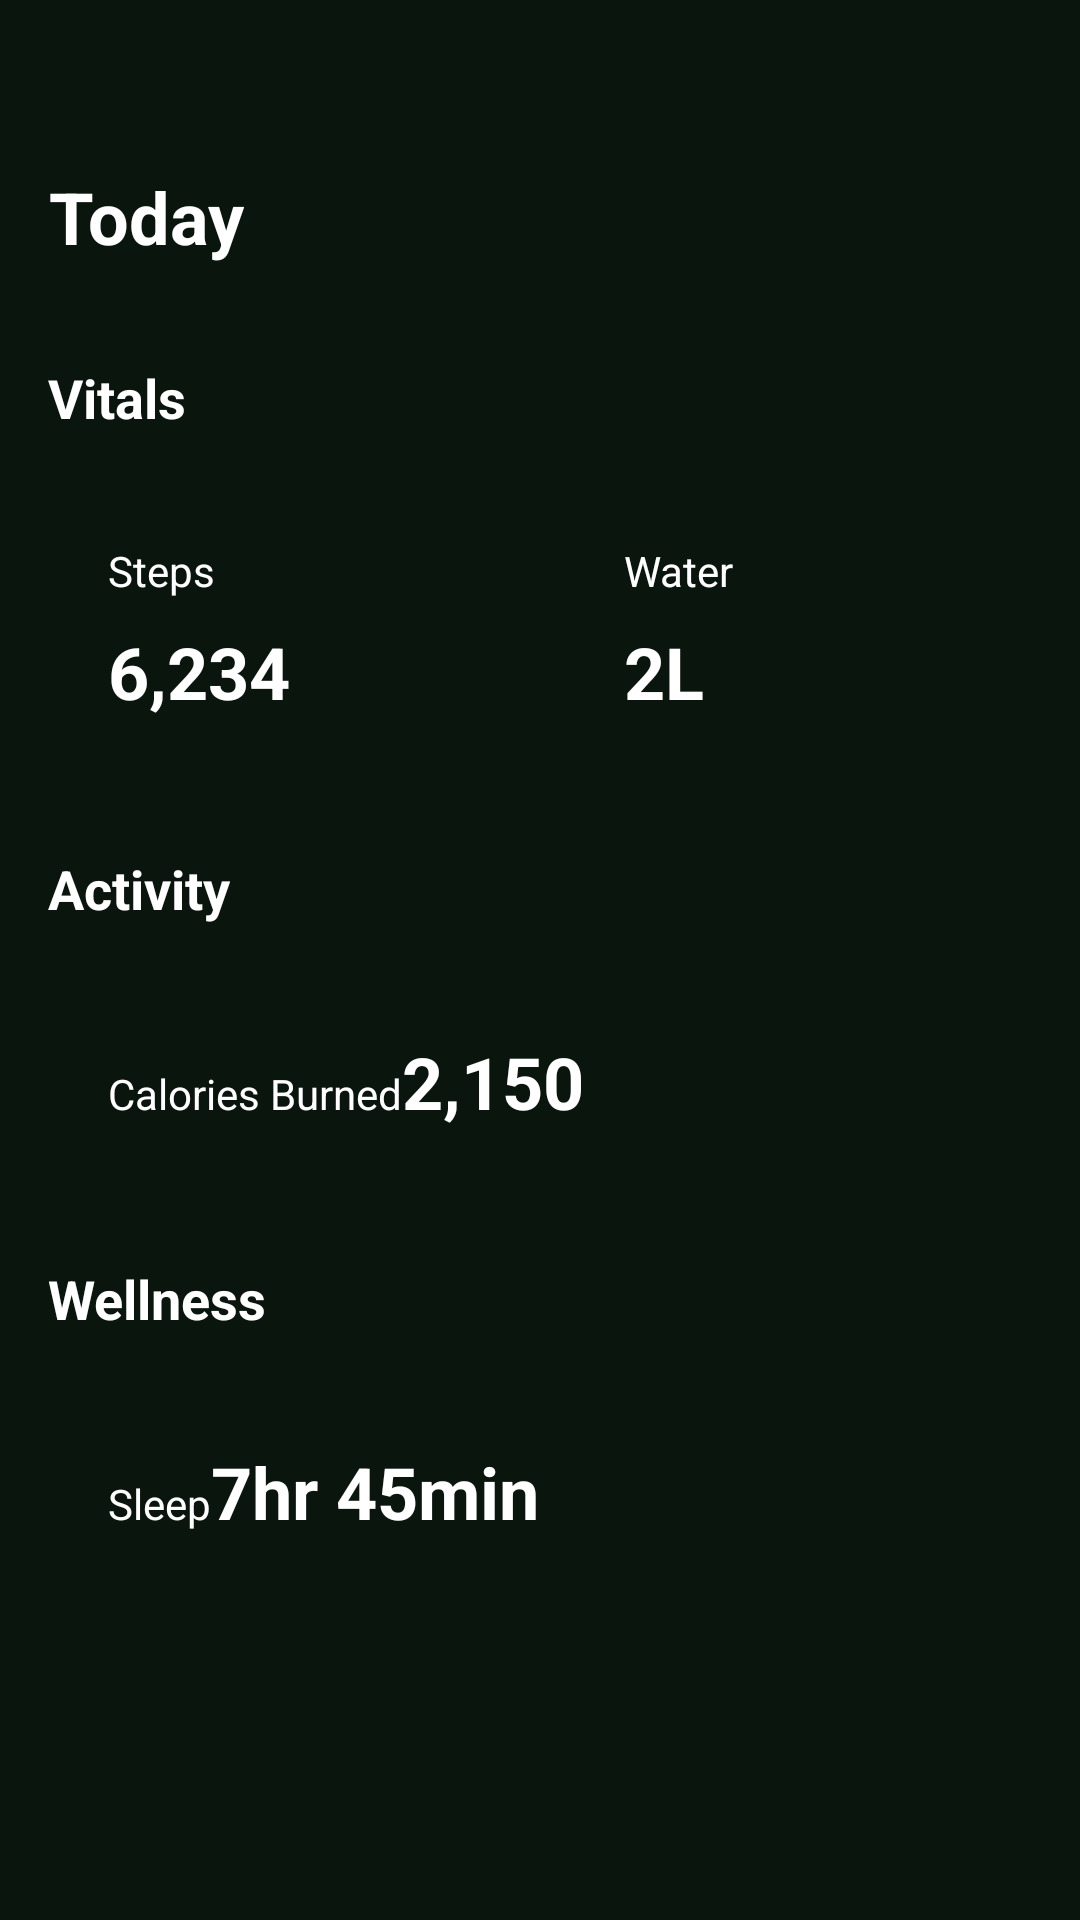

Here is an Android app screen rendered from its layout file. Give the layout XML and the strings, colors and styles it references.
<!-- AndroidManifest.xml: application theme Theme.AQUA_Self_Care -->
<!-- res/layout/fragment_home.xml -->
<?xml version="1.0" encoding="utf-8"?>
<ScrollView xmlns:android="http://schemas.android.com/apk/res/android"
    xmlns:app="http://schemas.android.com/apk/res-auto"
    xmlns:tools="http://schemas.android.com/tools"
    android:layout_width="match_parent"
    android:layout_height="match_parent"
    android:background="@color/primary_dark"
    android:padding="16dp"
    android:paddingTop="90dp"
    tools:context=".fragments.HomeFragment">

    <LinearLayout
        android:layout_width="match_parent"
        android:layout_height="wrap_content"
        android:orientation="vertical">

        
        <TextView
            android:layout_width="wrap_content"
            android:layout_height="wrap_content"
            android:text="Today"
            android:textSize="24sp"
            android:textStyle="bold"
            android:textColor="@color/white"
            android:gravity="center"
            android:layout_marginTop="40dp"
            android:layout_marginBottom="32dp" />

        
        <TextView
            android:layout_width="wrap_content"
            android:layout_height="wrap_content"
            android:text="Vitals"
            android:textSize="18sp"
            android:textStyle="bold"
            android:textColor="@color/white"
            android:layout_marginBottom="16dp" />

        <LinearLayout
            android:layout_width="match_parent"
            android:layout_height="wrap_content"
            android:orientation="horizontal"
            android:layout_marginBottom="24dp">

            
            <LinearLayout
                android:layout_width="0dp"
                android:layout_height="wrap_content"
                android:layout_weight="1"
                android:orientation="vertical"
                android:background="@drawable/card_background"
                android:padding="20dp"
                android:layout_marginEnd="8dp">

                <TextView
                    android:layout_width="wrap_content"
                    android:layout_height="wrap_content"
                    android:text="Steps"
                    android:textSize="14sp"
                    android:textColor="@color/white"
                    android:layout_marginBottom="8dp" />

                <TextView
                    android:layout_width="wrap_content"
                    android:layout_height="wrap_content"
                    android:text="6,234"
                    android:textSize="24sp"
                    android:textStyle="bold"
                    android:textColor="@color/white" />
            </LinearLayout>

            
            <LinearLayout
                android:layout_width="0dp"
                android:layout_height="wrap_content"
                android:layout_weight="1"
                android:orientation="vertical"
                android:background="@drawable/card_background"
                android:padding="20dp"
                android:layout_marginStart="8dp">

                <TextView
                    android:layout_width="wrap_content"
                    android:layout_height="wrap_content"
                    android:text="Water"
                    android:textSize="14sp"
                    android:textColor="@color/white"
                    android:layout_marginBottom="8dp" />

                <TextView
                    android:layout_width="wrap_content"
                    android:layout_height="wrap_content"
                    android:text="2L"
                    android:textSize="24sp"
                    android:textStyle="bold"
                    android:textColor="@color/white" />
            </LinearLayout>
        </LinearLayout>

        
        <TextView
            android:layout_width="wrap_content"
            android:layout_height="wrap_content"
            android:text="Activity"
            android:textSize="18sp"
            android:textStyle="bold"
            android:textColor="@color/white"
            android:layout_marginBottom="16dp" />

        <LinearLayout
            android:layout_width="match_parent"
            android:layout_height="wrap_content"
            android:background="@drawable/card_background"
            android:padding="20dp"
            android:layout_marginBottom="24dp">

            <TextView
                android:layout_width="wrap_content"
                android:layout_height="wrap_content"
                android:text="Calories Burned"
                android:textSize="14sp"
                android:textColor="@color/white"
                android:layout_marginBottom="8dp" />

            <TextView
                android:layout_width="wrap_content"
                android:layout_height="wrap_content"
                android:text="2,150"
                android:textSize="24sp"
                android:textStyle="bold"
                android:textColor="@color/white" />
        </LinearLayout>

        
        <TextView
            android:layout_width="wrap_content"
            android:layout_height="wrap_content"
            android:text="Wellness"
            android:textSize="18sp"
            android:textStyle="bold"
            android:textColor="@color/white"
            android:layout_marginBottom="16dp" />

        <LinearLayout
            android:layout_width="match_parent"
            android:layout_height="wrap_content"
            android:background="@drawable/card_background"
            android:padding="20dp"
            android:layout_marginBottom="24dp">

            <TextView
                android:layout_width="wrap_content"
                android:layout_height="wrap_content"
                android:text="Sleep"
                android:textSize="14sp"
                android:textColor="@color/white"
                android:layout_marginBottom="8dp" />

            <TextView
                android:layout_width="wrap_content"
                android:layout_height="wrap_content"
                android:text="7hr 45min"
                android:textSize="24sp"
                android:textStyle="bold"
                android:textColor="@color/white" />
        </LinearLayout>

    </LinearLayout>
</ScrollView>
<!-- resources referenced by this layout -->
<resources>
  <color name="primary_dark">#0A150E</color>
  <color name="white">#FFFFFFFF</color>
  <style name="Theme.AQUA_Self_Care" parent="Theme.MaterialComponents.DayNight.NoActionBar">
          
          <item name="colorPrimary">@color/primary</item>
          <item name="colorPrimaryVariant">@color/primary_dark</item>
          <item name="colorOnPrimary">@color/white</item>
          
          <item name="colorSecondary">@color/accent</item>
          <item name="colorSecondaryVariant">@color/accent_light</item>
          <item name="colorOnSecondary">@color/white</item>
          
          <item name="android:statusBarColor">@color/primary_dark</item>
          
          <item name="android:colorBackground">@color/secondary</item>
          <item name="colorSurface">@color/secondary</item>
          <item name="colorOnSurface">@color/black</item>
          
      </style>
  <color name="primary">#122117</color>
  <color name="accent">#38E078</color>
  <color name="accent_light">#5AE68A</color>
  <color name="secondary">#FFFFFF</color>
  <color name="black">#FF000000</color>
</resources>
